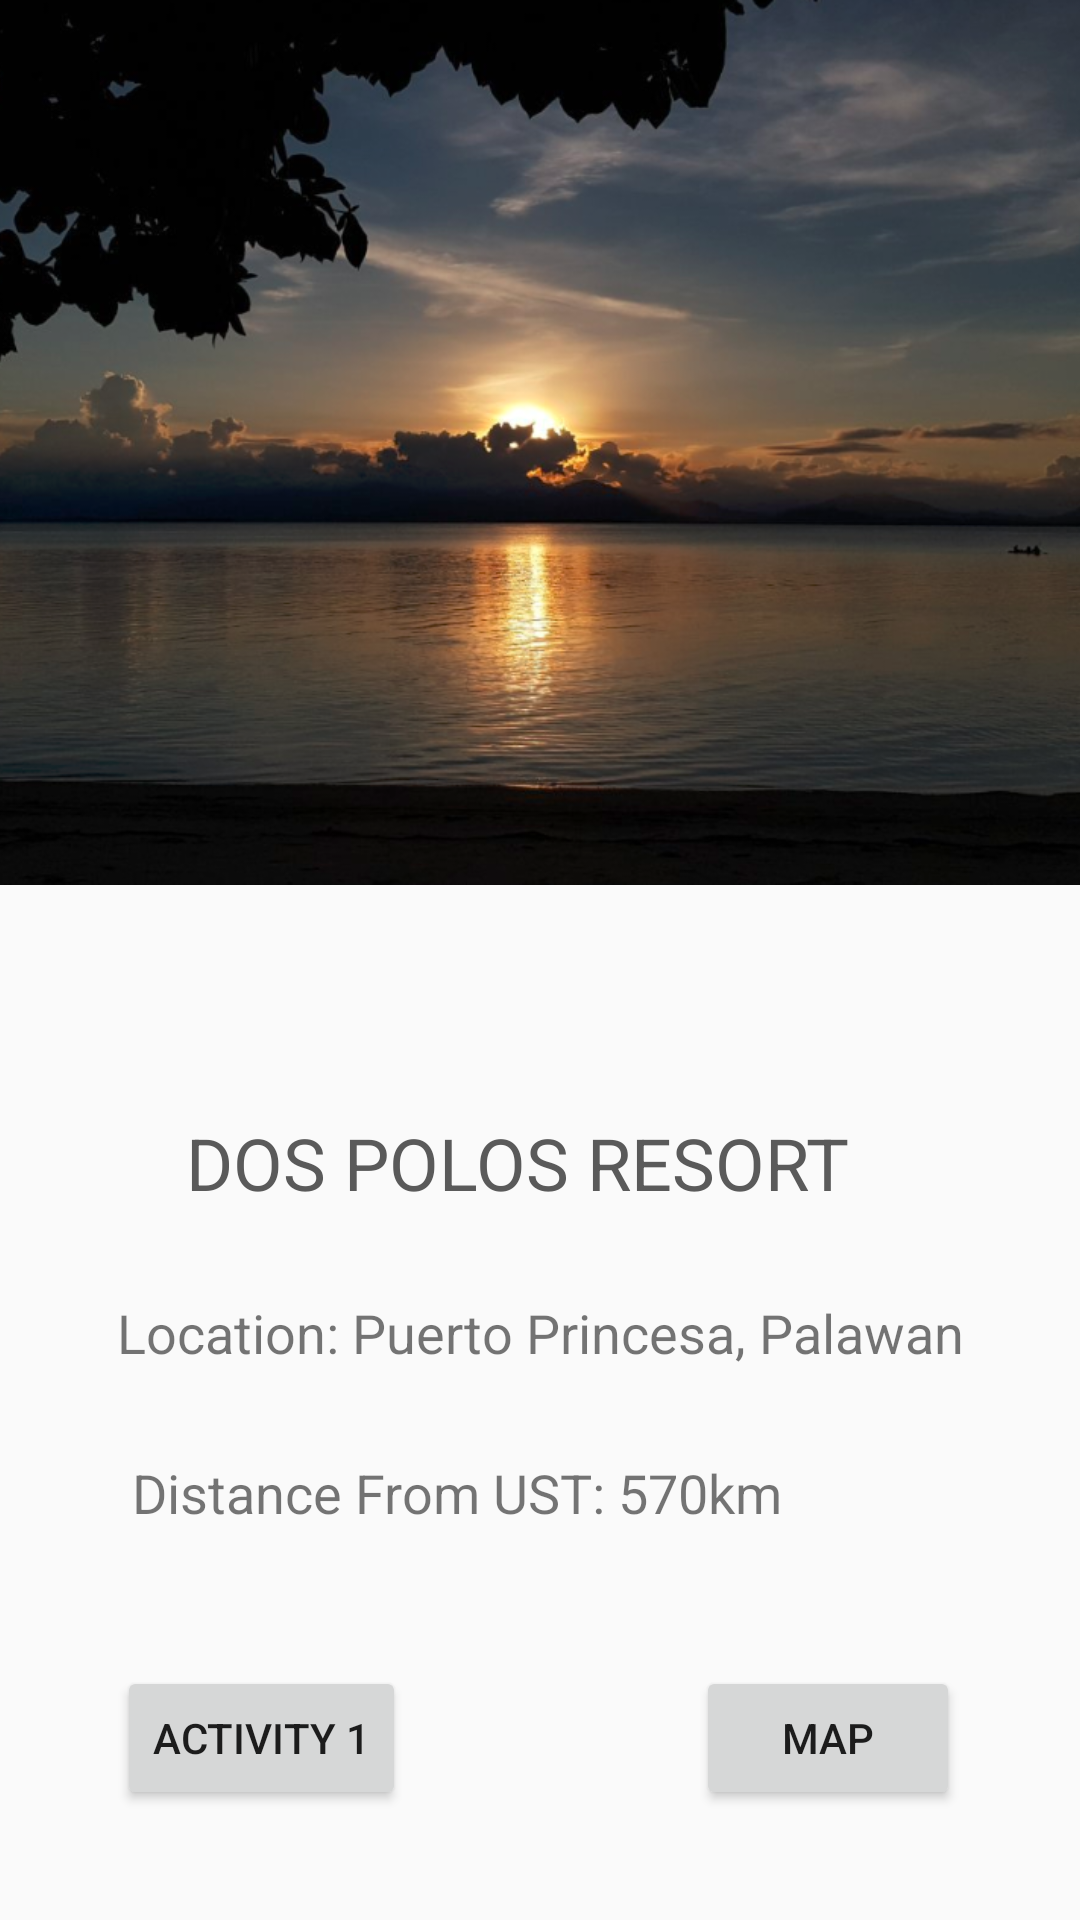

Produce the Android XML layout that renders to this screen, including the resource entries it uses.
<!-- AndroidManifest.xml: application theme AppTheme -->
<!-- res/layout/activity_2.xml -->
<?xml version="1.0" encoding="utf-8"?>
<android.support.constraint.ConstraintLayout xmlns:android="http://schemas.android.com/apk/res/android"
    xmlns:app="http://schemas.android.com/apk/res-auto"
    xmlns:tools="http://schemas.android.com/tools"
    android:id="@+id/activityTwo"
    android:layout_width="match_parent"
    android:layout_height="match_parent"
    tools:context=".activity_2">

    <TextView
        android:id="@+id/textView2"
        style="@style/Title"
        android:layout_height="31dp"
        android:layout_marginEnd="8dp"

        android:layout_marginLeft="8dp"
        android:layout_marginRight="8dp"
        android:layout_marginStart="8dp"
        android:textSize="24sp"
        app:fontFamily="@font/snell_roundhand_script"
        app:layout_constraintBottom_toBottomOf="parent"
        app:layout_constraintEnd_toEndOf="parent"
        app:layout_constraintHorizontal_bias="0.44"
        app:layout_constraintLeft_toLeftOf="parent"
        app:layout_constraintStart_toStartOf="parent"
        app:layout_constraintTop_toTopOf="parent"
        app:layout_constraintVertical_bias="0.61" />

    <ImageView
        android:id="@+id/imageView"
        android:layout_width="505dp"
        android:layout_height="295dp"
        android:layout_marginBottom="8dp"
        android:layout_marginEnd="8dp"
        android:layout_marginLeft="8dp"
        android:layout_marginRight="8dp"
        android:layout_marginStart="8dp"
        app:layout_constraintBottom_toBottomOf="parent"
        app:layout_constraintEnd_toEndOf="parent"
        app:layout_constraintStart_toStartOf="parent"
        app:layout_constraintTop_toTopOf="parent"
        app:layout_constraintVertical_bias="0.0"
        app:srcCompat="@drawable/dospalmas2" />

    <Button
        android:id="@+id/activityOne"
        android:layout_width="wrap_content"
        android:layout_height="wrap_content"
        android:layout_marginBottom="8dp"
        android:layout_marginEnd="8dp"
        android:layout_marginLeft="8dp"
        android:layout_marginRight="8dp"
        android:layout_marginStart="8dp"
        android:layout_marginTop="8dp"
        android:onClick="process"
        android:text="@string/activity_1"
        app:layout_constraintBottom_toBottomOf="parent"
        app:layout_constraintEnd_toEndOf="parent"
        app:layout_constraintHorizontal_bias="0.125"
        app:layout_constraintStart_toStartOf="parent"
        app:layout_constraintTop_toTopOf="parent"
        app:layout_constraintVertical_bias="0.95" />

    <Button
        android:id="@+id/activityTwoMap"
        android:layout_width="wrap_content"
        android:layout_height="wrap_content"
        android:layout_marginBottom="8dp"
        android:layout_marginEnd="9dp"
        android:layout_marginLeft="8dp"
        android:layout_marginRight="9dp"
        android:layout_marginStart="8dp"
        android:layout_marginTop="8dp"
        android:onClick="process"
        android:text="MAP"
        app:layout_constraintBottom_toBottomOf="parent"
        app:layout_constraintEnd_toEndOf="parent"
        app:layout_constraintHorizontal_bias="0.878"
        app:layout_constraintStart_toStartOf="parent"
        app:layout_constraintTop_toTopOf="parent"
        app:layout_constraintVertical_bias="0.95" />

    <TextView
        android:id="@+id/textView"
        android:layout_width="wrap_content"
        android:layout_height="wrap_content"
        android:layout_marginBottom="8dp"
        android:layout_marginEnd="8dp"
        android:layout_marginLeft="8dp"
        android:layout_marginRight="8dp"
        android:layout_marginStart="8dp"
        android:layout_marginTop="8dp"
        android:text="Location: Puerto Princesa, Palawan"
        android:textSize="18sp"
        app:layout_constraintBottom_toBottomOf="parent"
        app:layout_constraintEnd_toEndOf="parent"
        app:layout_constraintStart_toStartOf="parent"
        app:layout_constraintTop_toTopOf="parent"
        app:layout_constraintVertical_bias="0.707" />

    <TextView
        android:id="@+id/textView3"
        android:layout_width="wrap_content"
        android:layout_height="wrap_content"
        android:layout_marginBottom="8dp"
        android:layout_marginEnd="8dp"
        android:layout_marginLeft="8dp"
        android:layout_marginRight="8dp"
        android:layout_marginStart="8dp"
        android:layout_marginTop="8dp"
        android:text="Distance From UST: 570km"
        android:textSize="18sp"
        app:layout_constraintBottom_toBottomOf="parent"
        app:layout_constraintEnd_toEndOf="parent"
        app:layout_constraintHorizontal_bias="0.284"
        app:layout_constraintStart_toStartOf="parent"
        app:layout_constraintTop_toTopOf="parent"
        app:layout_constraintVertical_bias="0.796" />


</android.support.constraint.ConstraintLayout>
<!-- resources referenced by this layout -->
<resources>
  <!-- drawable dospalmas2: png bitmap (drawable, 611229 bytes) -->
  <string name="activity_1">Activity 1</string>
  <style name="Title">
          <item name="android:layout_width">wrap_content</item>
          <item name="android:layout_height">wrap_content</item>
          <item name="android:textSize">40sp</item>
          <item name="android:textColor">#5a5a5a</item>
          <item name="android:text">DOS POLOS RESORT</item>
      </style>
  <style name="AppTheme" parent="Theme.AppCompat.Light.DarkActionBar">
          
          <item name="colorPrimary">@color/colorPrimary</item>
          <item name="colorPrimaryDark">@color/colorPrimaryDark</item>
          <item name="colorAccent">@color/colorAccent</item>
      </style>
  <!-- not gathered from this repository: default colours our renderer supplied (Android Studio template values) -->
  <color name="colorPrimary">#FF6200EE</color>
  <color name="colorPrimaryDark">#FF3700B3</color>
  <color name="colorAccent">#FF03DAC5</color>
</resources>
